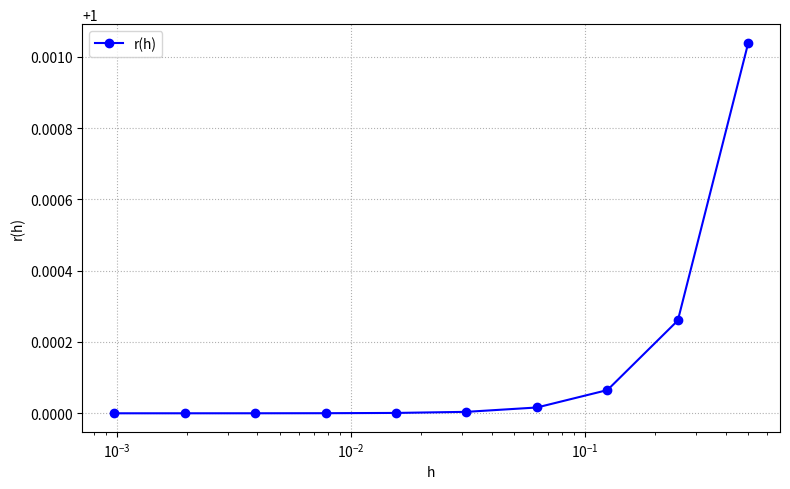

Generate this figure with matplotlib:
import math
import matplotlib.pyplot as plt


def trapezoidal(N, f: callable, a: float = 0, b: float = 1):
    h = (b-a) / N
    I = f(a) + f(b)
    for i in range(1, N):
        I += 2* f(a + i * h)
    I *= h/2
    return I


def trapezoidal_with_estimator(N: int, f, a: float = 0.0, b: float = 1.0):
    T_h = trapezoidal(N, f, a, b)
    T_h2 = trapezoidal(2 * N, f, a, b)
    E_h = (4/3) * (T_h2 - T_h)
    return T_h, E_h


if __name__ == "__main__":
    def exp(x: float):
        return math.exp(x)

    def N(i: int):
        return 2**(i + 1)

    exact_integral = math.e - 1

    h_values = [1.0 / N(i) for i in range(10)]
    ratios = []

    for i in range(10):
        n_i = N(i)
        h_i = 1.0 / n_i
        
        T_h, E_h = trapezoidal_with_estimator(n_i, exp)
        err_i = exact_integral - T_h
        r_i = err_i / E_h

        ratios.append(r_i)

    plt.figure(figsize=(8, 5))
    plt.semilogx(h_values, ratios, marker="o", linestyle="-", color="b", label="r(h)")
    plt.xlabel("h")
    plt.ylabel("r(h)")
    plt.grid(True, linestyle=":")
    plt.legend()
    plt.tight_layout()
    plt.show()
